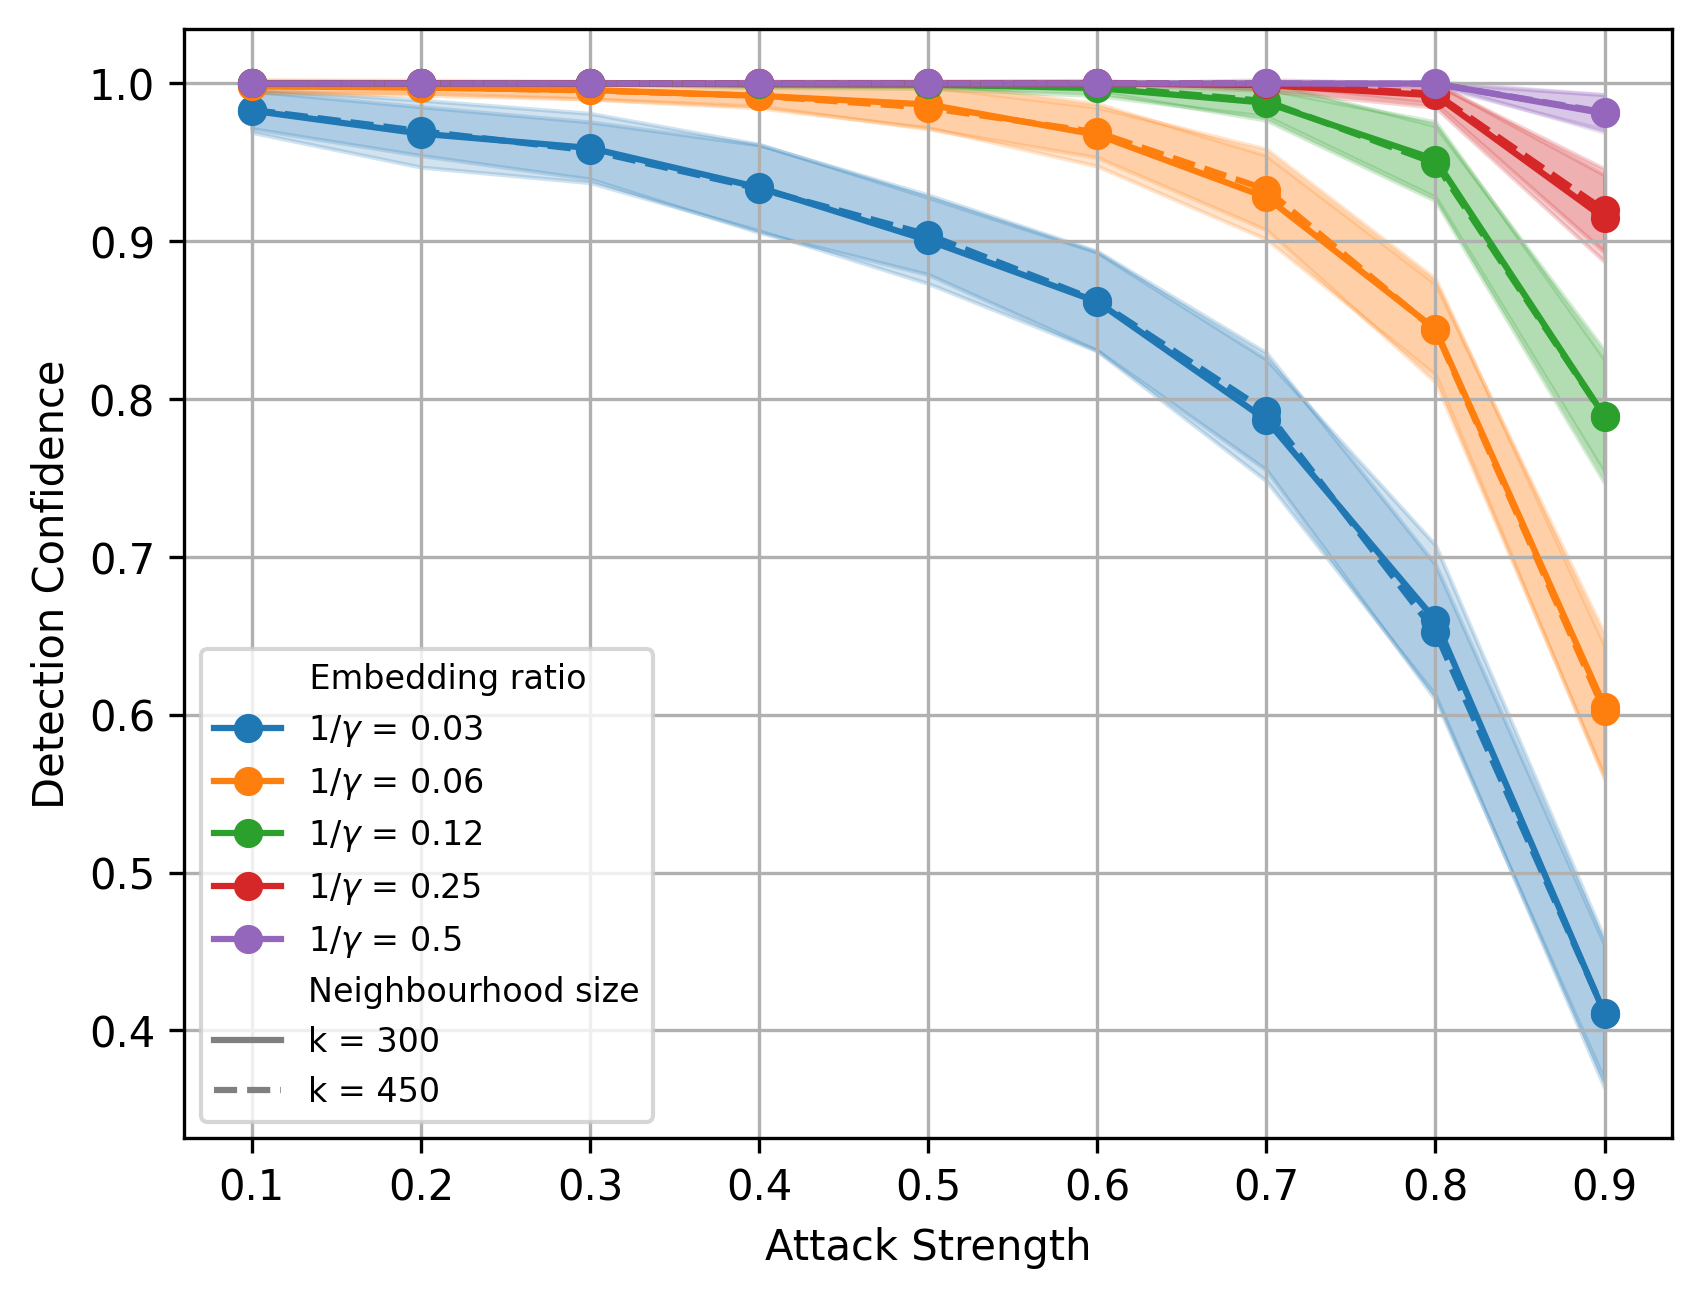

Values plotted in this chart, from the file beside it:
gamma, k, fingerprint_length, n_recipients, sk, id, code, embedding_ratio, experiment_no, attack_strength, detection_confidence, accuracy, hellinger_distance, kl_divergence, marital-status_relationship, marital-status_sex, relationship_sex, income_relationship, education_education-num, age_marital-status, education-num_occupation, age_relationship
2, 300, 128, 20, 100, 0, tardos, 0.5, 0, 0.1, 1.0, 0.9, 0.02223, 0.007032, 0.01996, 0.0006912, 0.01718, 0.06046, 0.001162, 0.05027, 0.02177, 0.08654
2, 300, 128, 20, 100, 0, tardos, 0.5, 1, 0.1, 1.0, 0.9, 0.02283, 0.007155, 0.0198, 0.001006, 0.01919, 0.05892, 0.001181, 0.05613, 0.01205, 0.07959
2, 300, 128, 20, 100, 0, tardos, 0.5, 2, 0.1, 1.0, 0.9, 0.02283, 0.007116, 0.01954, 0.006667, 0.01868, 0.05674, 0.001002, 0.0513, 0.002725, 0.09105
2, 300, 128, 20, 100, 0, tardos, 0.5, 0, 0.2, 1.0, 0.8, 0.02455, 0.008137, 0.01981, 0.0004261, 0.01785, 0.04883, 0.001302, 0.04581, 0.02383, 0.08716
2, 300, 128, 20, 100, 0, tardos, 0.5, 1, 0.2, 1.0, 0.8, 0.02546, 0.00844, 0.01882, 0.0007035, 0.01831, 0.06292, 0.001302, 0.06361, 0.01412, 0.07665
2, 300, 128, 20, 100, 0, tardos, 0.5, 2, 0.2, 1.0, 0.8, 0.02493, 0.007941, 0.01767, 0.0109, 0.02058, 0.06034, 0.001081, 0.05536, 0.009868, 0.09277
2, 300, 128, 20, 100, 0, tardos, 0.5, 0, 0.3, 1.0, 0.7, 0.02724, 0.009439, 0.0201, 0.00526, 0.01815, 0.04842, 0.001244, 0.04583, 0.01948, 0.09114
2, 300, 128, 20, 100, 0, tardos, 0.5, 1, 0.3, 1.0, 0.7, 0.02839, 0.009755, 0.01728, 0.0008934, 0.01759, 0.05646, 0.00148, 0.0644, 0.01534, 0.06981
2, 300, 128, 20, 100, 0, tardos, 0.5, 2, 0.3, 1.0, 0.7, 0.02773, 0.009317, 0.01879, 0.01224, 0.02017, 0.06538, 0.0001323, 0.06447, 0.02185, 0.1045
2, 300, 128, 20, 100, 0, tardos, 0.5, 0, 0.4, 1.0, 0.6, 0.02949, 0.01017, 0.01937, 0.00915, 0.01605, 0.04847, 0.001346, 0.03453, 0.01813, 0.0867
2, 300, 128, 20, 100, 0, tardos, 0.5, 1, 0.4, 1.0, 0.6, 0.03133, 0.01145, 0.01868, 0.001711, 0.01832, 0.06228, 0.001735, 0.06079, 0.01122, 0.0675
2, 300, 128, 20, 100, 0, tardos, 0.5, 2, 0.4, 1.0, 0.6, 0.03091, 0.01109, 0.0192, 0.009482, 0.0225, 0.06182, 0.0001543, 0.06818, 0.02224, 0.09764
2, 300, 128, 20, 100, 0, tardos, 0.5, 0, 0.5, 1.0, 0.5, 0.03238, 0.01181, 0.02131, 0.01181, 0.01473, 0.05723, 0.001607, 0.03397, 0.02695, 0.09317
2, 300, 128, 20, 100, 0, tardos, 0.5, 1, 0.5, 1.0, 0.5, 0.0352, 0.01388, 0.0174, 0.00388, 0.01642, 0.0498, 0.001729, 0.06268, 0.0103, 0.06701
2, 300, 128, 20, 100, 0, tardos, 0.5, 2, 0.5, 1.0, 0.5, 0.03345, 0.01214, 0.01911, 0.002078, 0.02699, 0.06243, 0.0001766, 0.06883, 0.0238, 0.1084
2, 300, 128, 20, 100, 0, tardos, 0.5, 0, 0.6, 1.0, 0.4, 0.03728, 0.01496, 0.01913, 0.01884, 0.01871, 0.05793, 0.0001167, 0.03502, 0.03785, 0.07678
2, 300, 128, 20, 100, 0, tardos, 0.5, 1, 0.6, 1.0, 0.4, 0.03831, 0.01576, 0.01521, 0.000793, 0.01461, 0.05397, 0.002037, 0.05438, 0.01023, 0.0655
2, 300, 128, 20, 100, 0, tardos, 0.5, 2, 0.6, 1.0, 0.4, 0.03738, 0.01476, 0.01584, 0.008877, 0.01908, 0.06199, 0.0002206, 0.07467, 0.02268, 0.1188
2, 300, 128, 20, 100, 0, tardos, 0.5, 0, 0.7, 1.0, 0.3, 0.0439, 0.01915, 0.02139, 0.02412, 0.0155, 0.06558, 0.0001534, 0.04353, 0.04651, 0.1044
2, 300, 128, 20, 100, 0, tardos, 0.5, 1, 0.7, 1.0, 0.3, 0.04401, 0.01988, 0.0161, 0.01375, 0.00821, 0.04313, 0.002665, 0.07037, 0.03703, 0.04399
2, 300, 128, 20, 100, 0, tardos, 0.5, 2, 0.7, 1.0, 0.3, 0.04247, 0.01822, 0.01834, 0.001571, 0.01807, 0.05669, 1.534358441168614e-05, 0.08005, 0.01173, 0.1356
2, 300, 128, 20, 100, 0, tardos, 0.5, 0, 0.8, 1.0, 0.2, 0.05067, 0.02418, 0.0222, 0.009234, 0.01448, 0.06095, 0.0002325, 0.05638, 0.04527, 0.09607
2, 300, 128, 20, 100, 0, tardos, 0.5, 1, 0.8, 1.0, 0.2, 0.05201, 0.02729, 0.01371, 0.002382, 0.01372, 0.05921, 0.0002288, 0.09277, 0.03388, 0.07191
2, 300, 128, 20, 100, 0, tardos, 0.5, 2, 0.8, 1.0, 0.2, 0.0504, 0.02438, 0.02183, 0.01751, 0.004433, 0.03935, 2.3125014445900794e-05, 0.09814, 0.005572, 0.1353
2, 300, 128, 20, 100, 0, tardos, 0.5, 0, 0.9, 0.9766, 0.1, 0.06462, 0.03893, 0.02013, 0.02121, 0.004031, 0.07943, 0.0002818, 0.09411, 0.06951, 0.1546
2, 300, 128, 20, 100, 0, tardos, 0.5, 1, 0.9, 0.9844, 0.1, 0.06492, 0.04046, 0.009459, 0.007875, 0.01673, 0.01268, 0.0004155, 0.06885, 0.01924, 0.07691
2, 300, 128, 20, 100, 0, tardos, 0.5, 2, 0.9, 0.9688, 0.1, 0.06235, 0.03562, 0.01679, 0.01019, 0.01473, 0.04314, 4.5042101674662166e-05, 0.09684, 0.002214, 0.06261
2, 300, 128, 20, 101, 0, tardos, 0.5, 0, 0.1, 1.0, 0.9, 0.02169, 0.006189, 0.0194, 0.007977, 0.01697, 0.04853, 0.001037, 0.05622, 0.002423, 0.0741
2, 300, 128, 20, 101, 0, tardos, 0.5, 1, 0.1, 1.0, 0.9, 0.02205, 0.006499, 0.01902, 0.004998, 0.01582, 0.05475, 0.00101, 0.05005, 0.01075, 0.0723
2, 300, 128, 20, 101, 0, tardos, 0.5, 2, 0.1, 1.0, 0.9, 0.02239, 0.006761, 0.01923, 0.0018, 0.01397, 0.04893, 0.001055, 0.04798, 0.001392, 0.06864
2, 300, 128, 20, 101, 0, tardos, 0.5, 0, 0.2, 1.0, 0.8, 0.02371, 0.006905, 0.01783, 0.01235, 0.017, 0.0513, 0.001173, 0.05657, 0.006415, 0.07179
2, 300, 128, 20, 101, 0, tardos, 0.5, 1, 0.2, 1.0, 0.8, 0.02416, 0.007391, 0.01903, 0.00421, 0.0144, 0.0474, 0.001113, 0.0544, 0.008976, 0.06703
2, 300, 128, 20, 101, 0, tardos, 0.5, 2, 0.2, 1.0, 0.8, 0.02465, 0.007681, 0.01779, 0.005886, 0.01253, 0.049, 0.001184, 0.04083, 0.008489, 0.05983
2, 300, 128, 20, 101, 0, tardos, 0.5, 0, 0.3, 1.0, 0.7, 0.02624, 0.007977, 0.0189, 0.009863, 0.01494, 0.059, 0.001322, 0.06528, 0.01742, 0.08334
2, 300, 128, 20, 101, 0, tardos, 0.5, 1, 0.3, 1.0, 0.7, 0.02699, 0.00901, 0.01999, 0.005204, 0.01365, 0.048, 0.001266, 0.06742, 0.01126, 0.07785
2, 300, 128, 20, 101, 0, tardos, 0.5, 2, 0.3, 1.0, 0.7, 0.02737, 0.008874, 0.01823, 0.005606, 0.01472, 0.05014, 0.001351, 0.03817, 0.008819, 0.06433
2, 300, 128, 20, 101, 0, tardos, 0.5, 0, 0.4, 1.0, 0.6, 0.02936, 0.009605, 0.01985, 0.006579, 0.01534, 0.05896, 0.001467, 0.06785, 0.01567, 0.07855
2, 300, 128, 20, 101, 0, tardos, 0.5, 1, 0.4, 1.0, 0.6, 0.03031, 0.01071, 0.02079, 0.001557, 0.01292, 0.0396, 0.00147, 0.07815, 0.005522, 0.08933
2, 300, 128, 20, 101, 0, tardos, 0.5, 2, 0.4, 1.0, 0.6, 0.03026, 0.01046, 0.0175, 0.002042, 0.01366, 0.05043, 0.001528, 0.04784, 0.003615, 0.06278
2, 300, 128, 20, 101, 0, tardos, 0.5, 0, 0.5, 1.0, 0.5, 0.03203, 0.01085, 0.02122, 0.0002927, 0.01879, 0.0569, 0.00171, 0.06369, 0.01886, 0.08482
2, 300, 128, 20, 101, 0, tardos, 0.5, 1, 0.5, 1.0, 0.5, 0.03462, 0.01361, 0.01916, 0.003559, 0.01146, 0.0304, 0.001727, 0.07815, 0.004701, 0.07278
2, 300, 128, 20, 101, 0, tardos, 0.5, 2, 0.5, 1.0, 0.5, 0.03363, 0.01268, 0.01511, 0.0009822, 0.01325, 0.05736, 0.0003179, 0.05216, 0.004757, 0.06366
2, 300, 128, 20, 101, 0, tardos, 0.5, 0, 0.6, 1.0, 0.4, 0.03563, 0.01322, 0.01998, 0.007513, 0.01273, 0.05754, 0.002122, 0.07259, 0.01513, 0.1062
2, 300, 128, 20, 101, 0, tardos, 0.5, 1, 0.6, 1.0, 0.4, 0.03912, 0.01674, 0.01824, 0.00826, 0.01215, 0.04255, 0.000257, 0.06782, 0.01529, 0.06382
2, 300, 128, 20, 101, 0, tardos, 0.5, 2, 0.6, 1.0, 0.4, 0.03781, 0.0157, 0.01644, 0.007609, 0.0149, 0.05228, 0.0002054, 0.05422, 0.0142, 0.05994
2, 300, 128, 20, 101, 0, tardos, 0.5, 0, 0.7, 1.0, 0.3, 0.04001, 0.01606, 0.02382, 0.002559, 0.01487, 0.05649, 0.002568, 0.06362, 0.001241, 0.1302
2, 300, 128, 20, 101, 0, tardos, 0.5, 1, 0.7, 1.0, 0.3, 0.04564, 0.02198, 0.01783, 0.02425, 0.009412, 0.03264, 0.000264, 0.05796, 0.005591, 0.0578
2, 300, 128, 20, 101, 0, tardos, 0.5, 2, 0.7, 1.0, 0.3, 0.0439, 0.02057, 0.01588, 0.007261, 0.01517, 0.04915, 0.0002141, 0.05973, 0.017, 0.06934
2, 300, 128, 20, 101, 0, tardos, 0.5, 0, 0.8, 1.0, 0.2, 0.04768, 0.02194, 0.02879, 0.008408, 0.002375, 0.057, 0.0001876, 0.0909, 0.004421, 0.1435
2, 300, 128, 20, 101, 0, tardos, 0.5, 1, 0.8, 1.0, 0.2, 0.05222, 0.02775, 0.02291, 0.01675, 0.02033, 0.04366, 0.0003851, 0.06625, 0.02848, 0.07926
2, 300, 128, 20, 101, 0, tardos, 0.5, 2, 0.8, 1.0, 0.2, 0.05168, 0.02805, 0.01931, 0.004627, 0.01817, 0.02736, 0.0002929, 0.03933, 0.003699, 0.05104
2, 300, 128, 20, 101, 0, tardos, 0.5, 0, 0.9, 0.9844, 0.1, 0.05869, 0.03091, 0.02405, 0.02489, 0.005891, 0.04524, 0.0001868, 0.09845, 0.01606, 0.07449
2, 300, 128, 20, 101, 0, tardos, 0.5, 1, 0.9, 0.9922, 0.1, 0.06756, 0.04645, 0.02556, 0.006968, 0.009557, 0.02939, 0.0007833, 0.09993, 0.02249, 0.09405
2, 300, 128, 20, 101, 0, tardos, 0.5, 2, 0.9, 1.0, 0.1, 0.06327, 0.04098, 0.01956, 0.02528, 0.02134, 0.02023, 0.0001815, 0.132, 0.03404, 0.0262
2, 300, 128, 20, 102, 0, tardos, 0.5, 0, 0.1, 1.0, 0.9, 0.02273, 0.007073, 0.02216, 0.005498, 0.01716, 0.06077, 0.002073, 0.03487, 0.002574, 0.07609
2, 300, 128, 20, 102, 0, tardos, 0.5, 1, 0.1, 1.0, 0.9, 0.02231, 0.006948, 0.02181, 0.001814, 0.01959, 0.06198, 0.002195, 0.03689, 0.00855, 0.08683
2, 300, 128, 20, 102, 0, tardos, 0.5, 2, 0.1, 1.0, 0.9, 0.0227, 0.007187, 0.02294, 0.007701, 0.02071, 0.05786, 0.002059, 0.04214, 0.009123, 0.0854
2, 300, 128, 20, 102, 0, tardos, 0.5, 0, 0.2, 1.0, 0.8, 0.02505, 0.007974, 0.02011, 0.009631, 0.01538, 0.0638, 0.002112, 0.02848, 0.008343, 0.06582
2, 300, 128, 20, 102, 0, tardos, 0.5, 1, 0.2, 1.0, 0.8, 0.02434, 0.007768, 0.02177, 0.01385, 0.02192, 0.06887, 0.002254, 0.04335, 0.005147, 0.1046
2, 300, 128, 20, 102, 0, tardos, 0.5, 2, 0.2, 1.0, 0.8, 0.02513, 0.008152, 0.02337, 0.01658, 0.02324, 0.05972, 0.002278, 0.05297, 0.002428, 0.08858
... 2,641 more rows
